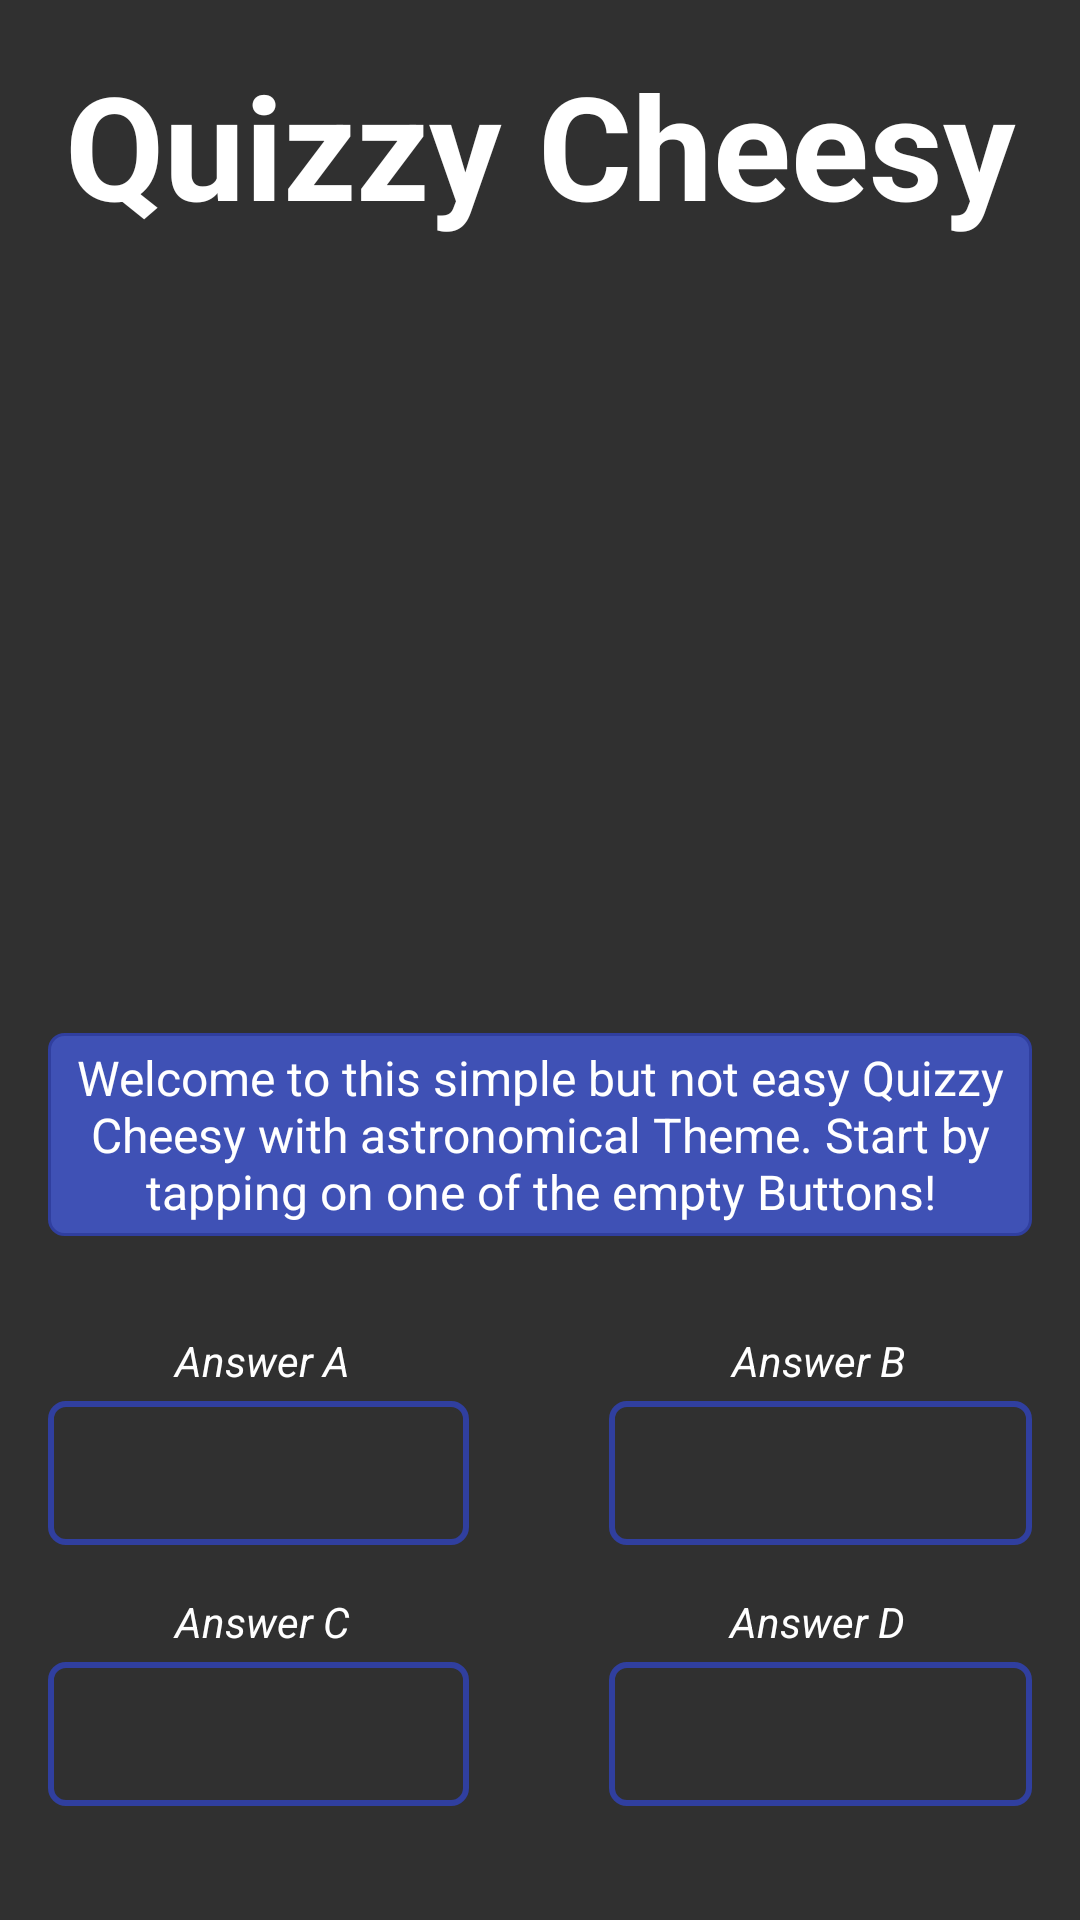

This screen was rendered from an Android layout file. Write that file and the resources it references.
<!-- AndroidManifest.xml: application theme AppTheme -->
<!-- res/layout/activity_main.xml -->
<?xml version="1.0" encoding="utf-8"?>
<ScrollView xmlns:android="http://schemas.android.com/apk/res/android"
    xmlns:app="http://schemas.android.com/apk/res-auto"
    xmlns:tools="http://schemas.android.com/tools"
    android:layout_width="match_parent"
    android:layout_height="match_parent"
    tools:context="com.example.android.quizzycheese.MainActivity">

    <RelativeLayout
        android:layout_width="wrap_content"
        android:layout_height="wrap_content">

        <TextView
            android:id="@+id/head_View"
            style="@style/MainText.Title"
            android:layout_width="match_parent"
            android:layout_height="wrap_content"
            android:text="@string/app_name" />

        <ImageView
            android:id="@+id/imageView"
            style="@style/Image"
            android:layout_below="@id/head_View"
            android:src="@drawable/finale_image" />

        <TextView
            android:id="@+id/question_tv"
            style="@style/MainText.Question"
            android:layout_width="match_parent"
            android:layout_height="wrap_content"
            android:layout_below="@id/imageView"
            android:background="@drawable/rectangle"
            android:text="@string/welcome" />

        <LinearLayout
            android:id="@+id/first_tv_row"
            style="@style/Basic.Top"
            android:layout_below="@id/question_tv"
            android:layout_marginBottom="4dp"
            android:orientation="horizontal">

            <TextView
                android:id="@+id/answerTVA"
                style="@style/MainText.Static"
                android:layout_width="wrap_content"
                android:layout_height="wrap_content"
                android:layout_weight="2"
                android:text="@string/answerA" />

            <TextView
                android:layout_width="wrap_content"
                android:layout_height="wrap_content"
                android:layout_weight="1" />

            <TextView
                android:id="@+id/answerTVB"
                style="@style/MainText.Static"
                android:layout_width="wrap_content"
                android:layout_height="wrap_content"
                android:layout_weight="2"
                android:text="@string/answerB" />
        </LinearLayout>

        <LinearLayout
            android:id="@+id/first_button_row"
            style="@style/Basic.Down"
            android:layout_below="@id/first_tv_row"
            android:orientation="horizontal">

            <Button
                android:id="@+id/answerA"
                style="@style/QuizButton"
                android:onClick="buttonA" />

            <TextView
                android:layout_width="0dp"
                android:layout_height="wrap_content"
                android:layout_weight="1" />

            <Button
                android:id="@+id/answerB"
                style="@style/QuizButton"
                android:onClick="buttonB" />
        </LinearLayout>

        <LinearLayout
            android:id="@+id/second_tv_row"
            style="@style/Basic"
            android:layout_below="@id/first_button_row"
            android:layout_marginBottom="4dp"
            android:orientation="horizontal">

            <TextView
                android:id="@+id/answerTVC"
                style="@style/MainText.Static"
                android:layout_width="wrap_content"
                android:layout_height="wrap_content"
                android:layout_weight="2"
                android:text="@string/answerC" />

            <TextView
                android:layout_width="wrap_content"
                android:layout_height="wrap_content"
                android:layout_weight="1" />

            <TextView
                android:id="@+id/answerTVD"
                style="@style/MainText.Static"
                android:layout_width="wrap_content"
                android:layout_height="wrap_content"
                android:layout_weight="2"
                android:text="@string/answerD" />
        </LinearLayout>

        <LinearLayout
            android:id="@+id/second_button_row"
            style="@style/Basic.Down"
            android:layout_below="@id/second_tv_row"
            android:orientation="horizontal">

            <Button
                android:id="@+id/answerC"
                style="@style/QuizButton"
                android:onClick="buttonC" />

            <TextView
                android:layout_width="0dp"
                android:layout_height="wrap_content"
                android:layout_weight="1" />

            <Button
                android:id="@+id/answerD"
                style="@style/QuizButton"
                android:onClick="buttonD" />
        </LinearLayout>
    </RelativeLayout>
</ScrollView>
<!-- resources referenced by this layout -->
<resources>
  <!-- drawable rectangle (drawable) -->
  <?xml version="1.0" encoding="utf-8"?>
  <shape xmlns:android="http://schemas.android.com/apk/res/android" >         
     <stroke
            android:width="1dp"
            android:color="@color/common_border_color" />
  
     <solid android:color="#3F51B5" />
  
     <padding
             android:left="1dp"
             android:right="1dp"
             android:top="1dp" />
  
     <corners android:radius="5dp" />
  </shape>
  <string name="answerA">Answer A</string>
  <string name="answerB">Answer B</string>
  <string name="answerC">Answer C</string>
  <string name="answerD">Answer D</string>
  <string name="app_name">Quizzy Cheesy</string>
  <string name="welcome">Welcome to this simple but not easy Quizzy Cheesy with astronomical Theme. Start by tapping on one of the empty Buttons!</string>
  <style name="Basic">
          <item name="android:layout_width">match_parent</item>
          <item name="android:layout_height">wrap_content</item>
          <item name="android:layout_marginLeft">16dp</item>
          <item name="android:layout_marginRight">16dp</item>
      </style>
  <style name="Basic.Down">
          <item name="android:layout_marginBottom">16dp</item>
      </style>
  <style name="Basic.Top">
          <item name="android:layout_marginTop">16dp</item>
      </style>
  <style name="Image">
          <item name="android:layout_width">match_parent</item>
          <item name="android:layout_height">200dp</item>
          <item name="android:gravity">center_horizontal</item>
          <item name="android:layout_margin">16dp</item>
      </style>
  <style name="MainText.Question">
          <item name="android:textSize">16sp</item>
          <item name="android:gravity">center</item>
          <item name="android:layout_margin">16dp</item>
          <item name="android:padding">4dp</item>
          <item name="android:background">@color/colorPrimary</item>
      </style>
  <style name="MainText.Static">
          <item name="android:textSize">14sp</item>
          <item name="android:textStyle">italic</item>
      </style>
  <style name="MainText.Title">
          <item name="android:textSize">48sp</item>
          <item name="android:textStyle">bold</item>
          <item name="android:layout_margin">16dp</item>
      </style>
  <style name="QuizButton">
          <item name="android:layout_width">0dp</item>
          <item name="android:layout_height">wrap_content</item>
          <item name="android:padding">2dp</item>
          <item name="android:layout_weight">3</item>
          <item name="android:background">@drawable/rectangle_button</item>
      </style>
  <style name="AppTheme" parent="Theme.AppCompat.NoActionBar">
          
          <item name="colorPrimary">@color/colorPrimary</item>
          <item name="colorPrimaryDark">@color/colorPrimaryDark</item>
          <item name="colorAccent">@color/colorAccent</item>
          <item name="android:listChoiceIndicatorMultiple">@drawable/radiobuttontheme_btn_check_holo_dark</item>
          <item name="android:listChoiceIndicatorSingle">@drawable/radiobuttontheme_btn_radio_holo_dark</item>
      </style>
  <color name="common_border_color">#303F9F</color>
  <color name="colorPrimary">#3F51B5</color>
  <!-- drawable rectangle_button (drawable) -->
  <?xml version="1.0" encoding="utf-8"?>
  <shape xmlns:android="http://schemas.android.com/apk/res/android" >         
     <stroke
            android:width="2dp"
            android:color="@color/common_border_color" />
  
     <solid android:color="#00000000" />
  
     <padding
             android:left="1dp"
             android:right="1dp"
             android:top="1dp" />
  
     <corners android:radius="5dp" />
  </shape>
  <color name="colorPrimaryDark">#303F9F</color>
  <color name="colorAccent">#FF4081</color>
  <!-- drawable radiobuttontheme_btn_check_holo_dark: vector/xml drawable (drawable, 2573 chars, omitted) -->
  <!-- drawable radiobuttontheme_btn_radio_holo_dark: vector/xml drawable (drawable, 2547 chars, omitted) -->
</resources>
